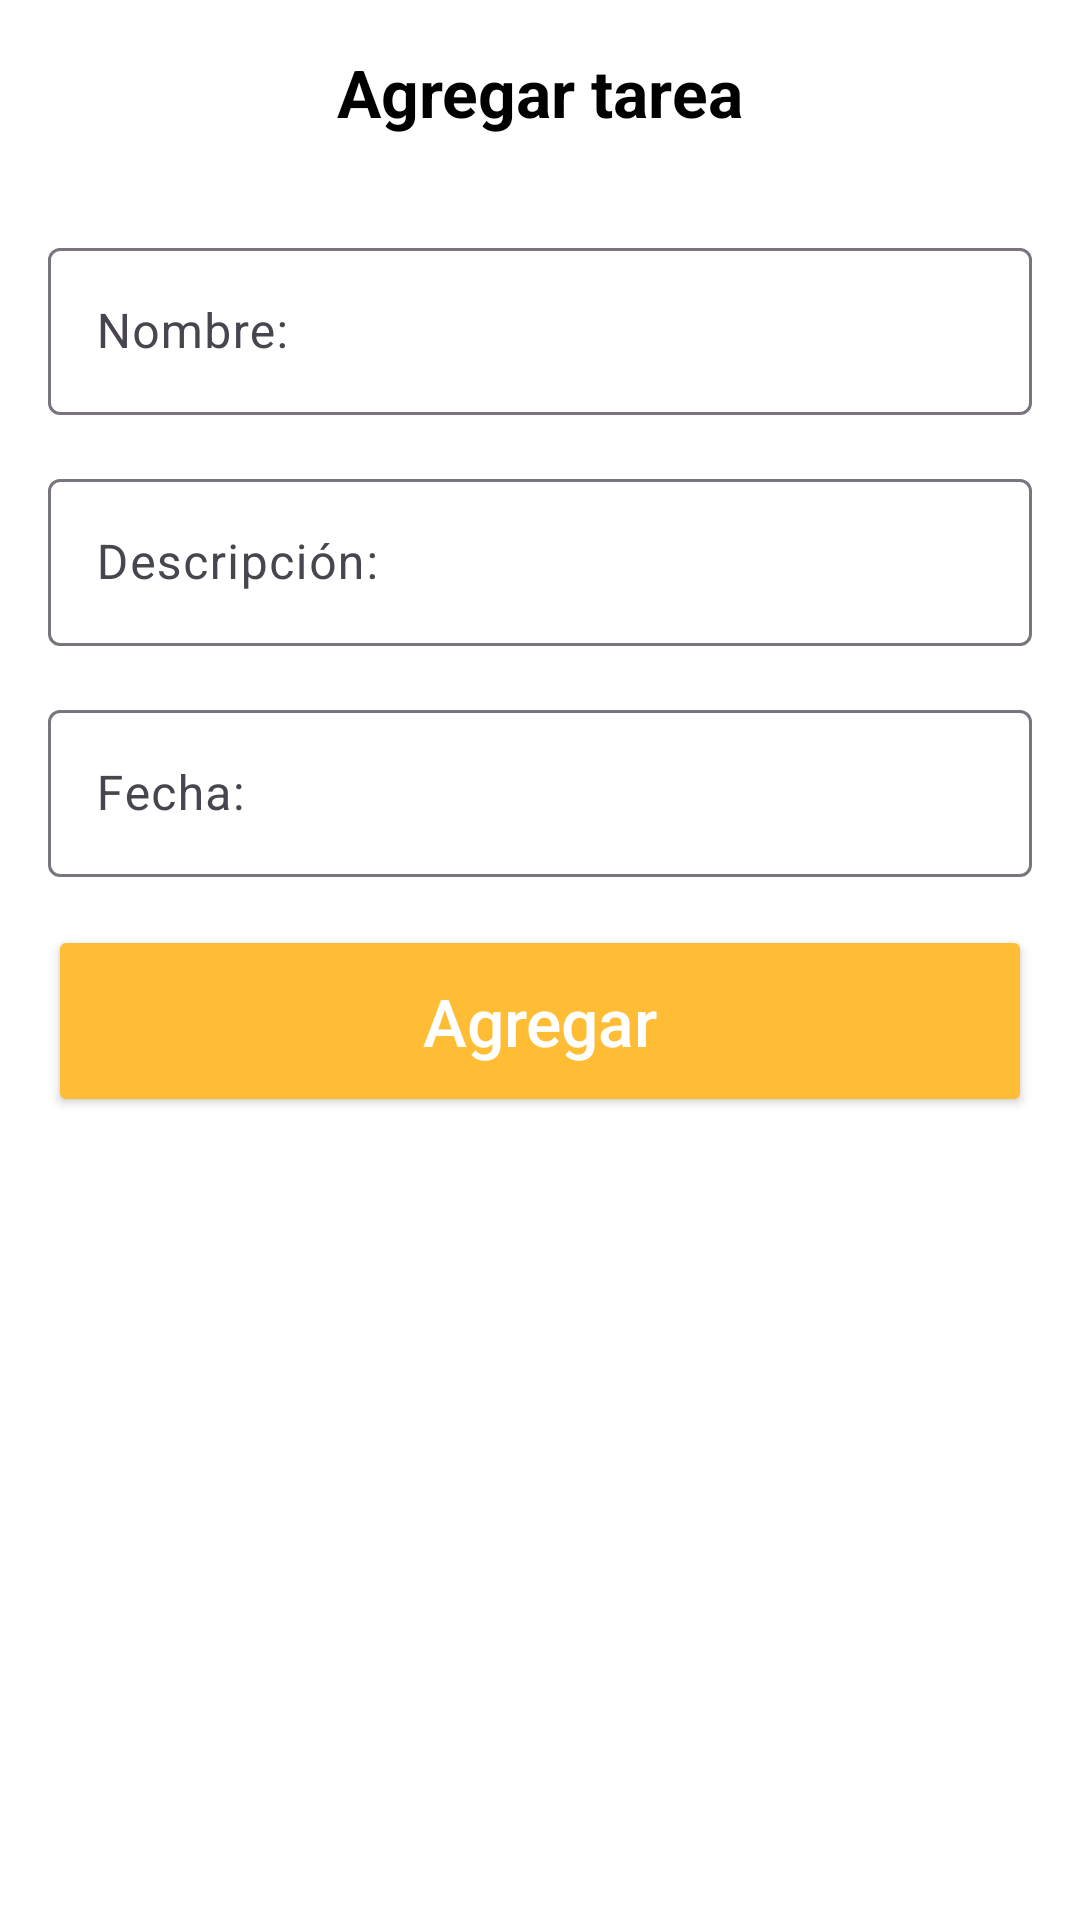

Layout XML and referenced resources for this Android screen:
<!-- AndroidManifest.xml: application theme Theme.DTasks -->
<!-- res/layout/fragment_add_task.xml -->
<?xml version="1.0" encoding="utf-8"?>
<androidx.constraintlayout.widget.ConstraintLayout
    xmlns:app="http://schemas.android.com/apk/res-auto"
    xmlns:android="http://schemas.android.com/apk/res/android"

    android:layout_width="match_parent"
    android:layout_height="match_parent"
    android:background="@color/white">

    <Button
        android:id="@+id/backButton"
        style="?attr/materialIconButtonStyle"
        android:layout_width="24dp"
        android:layout_height="24dp"
        android:layout_marginStart="16dp"
        android:layout_marginTop="16dp"
        android:insetLeft="-4dp"
        app:icon="@drawable/back_ios"
        app:iconTint="@color/black"
        app:backgroundTint="@color/white"
        app:layout_constraintStart_toStartOf="parent"
        app:layout_constraintTop_toTopOf="parent" />

    <TextView
        android:id="@+id/addTV"
        android:layout_width="wrap_content"
        android:layout_height="wrap_content"
        android:layout_marginTop="16dp"
        android:text="@string/agregar_tarea"
        android:textSize="22sp"
        android:textColor="@color/black"
        android:textStyle="bold"
        app:layout_constraintTop_toTopOf="parent"
        app:layout_constraintStart_toStartOf="parent"
        app:layout_constraintEnd_toEndOf="parent"/>

    <com.google.android.material.textfield.TextInputLayout
        android:id="@+id/taskNameTIL"
        android:layout_width="match_parent"
        android:layout_height="wrap_content"
        android:layout_marginStart="16dp"
        android:layout_marginTop="32dp"
        android:layout_marginEnd="16dp"
        android:hint="@string/nombre"
        app:layout_constraintEnd_toEndOf="parent"
        app:layout_constraintTop_toBottomOf="@+id/addTV"
        app:layout_constraintStart_toStartOf="parent">

        <com.google.android.material.textfield.TextInputEditText
            android:id="@+id/taskNameTIET"
            android:layout_width="match_parent"
            android:layout_height="wrap_content" />
    </com.google.android.material.textfield.TextInputLayout>

    <com.google.android.material.textfield.TextInputLayout
        android:id="@+id/taskDescriptionTIL"
        android:layout_width="match_parent"
        android:layout_height="wrap_content"
        android:layout_marginStart="16dp"
        android:layout_marginTop="16dp"
        android:layout_marginEnd="16dp"
        android:hint="@string/descripcion"
        app:layout_constraintEnd_toEndOf="parent"
        app:layout_constraintStart_toStartOf="parent"
        app:layout_constraintTop_toBottomOf="@id/taskNameTIL">

        <com.google.android.material.textfield.TextInputEditText
            android:id="@+id/taskDescriptionTIET"
            android:layout_width="match_parent"
            android:layout_height="wrap_content"/>
    </com.google.android.material.textfield.TextInputLayout>

    <com.google.android.material.textfield.TextInputLayout
        android:id="@+id/taskDateTIL"
        android:layout_width="match_parent"
        android:layout_height="wrap_content"
        android:layout_marginStart="16dp"
        android:layout_marginTop="16dp"
        android:layout_marginEnd="16dp"
        android:hint="@string/fecha"
        app:layout_constraintEnd_toEndOf="parent"
        app:layout_constraintStart_toStartOf="parent"
        app:layout_constraintTop_toBottomOf="@id/taskDescriptionTIL">

        <com.google.android.material.textfield.TextInputEditText
            android:id="@+id/taskDateTIET"
            android:layout_width="match_parent"
            android:layout_height="wrap_content"
            android:inputType="date"/>
    </com.google.android.material.textfield.TextInputLayout>

    <Button
        android:id="@+id/addButton"
        android:layout_width="match_parent"
        android:layout_height="64dp"
        android:layout_marginStart="16dp"
        android:layout_marginTop="16dp"
        android:layout_marginEnd="16dp"
        android:backgroundTint="@color/principal"
        android:hint="@string/agregar"
        android:textColorHint="@color/white"
        android:textSize="22sp"
        app:layout_constraintEnd_toEndOf="parent"
        app:layout_constraintStart_toStartOf="parent"
        app:layout_constraintTop_toBottomOf="@id/taskDateTIL" />

</androidx.constraintlayout.widget.ConstraintLayout>
<!-- resources referenced by this layout -->
<resources>
  <color name="black">#FF000000</color>
  <color name="principal">#FFBD36</color>
  <color name="white">#FFFFFFFF</color>
  <string name="agregar">Agregar</string>
  <string name="agregar_tarea">Agregar tarea</string>
  <string name="descripcion">Descripción:</string>
  <string name="fecha">Fecha: </string>
  <string name="nombre">Nombre:</string>
  <style name="Theme.DTasks" parent="Base.Theme.DTasks" />
  <style name="Base.Theme.DTasks" parent="Theme.Material3.DayNight.NoActionBar">
          
          
      </style>
</resources>
